The GitHub repository guidouche/DataMiningProject contains a labelled image folder "data" with 5 categories: etoile, lune, nuage, para, soleil. Examples follow, each with its label.

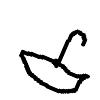
Label: para

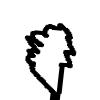
Label: nuage

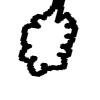
Label: nuage

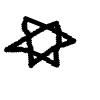
Label: etoile

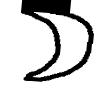
Label: lune

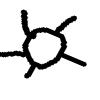
Label: soleil
